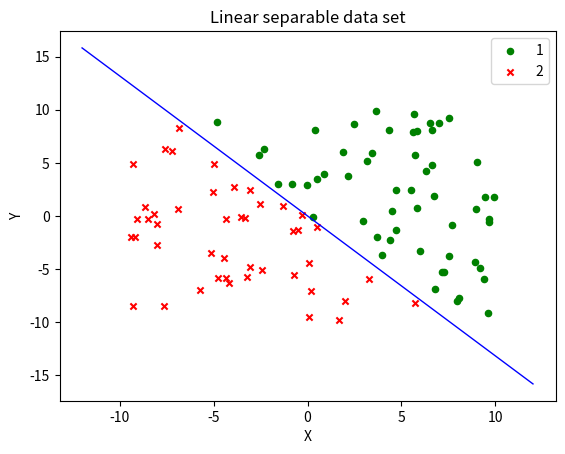

Write Python code to recreate this figure.
#!/usr/bin/python
# coding:utf-8
# @software: PyCharm
# @file: 感知机.py
# @time: 2019/12/4

import numpy as np


def makeLinearSeparableData(weights, numLines):
    '''
    numFeatures 是一个正整数，代表特征的数量
    :param weights:是一个列表，里面存储的是我们用来产生随机数据的那条直线的法向量。
    :param numLines:是一个正整数，表示需要创建多少个数据点。
    :return:最后返回数据集合。
    '''
    w = np.array(weights)
    numFeatures = len(weights)
    dataSet = np.zeros((numLines, numFeatures + 1))

    for i in range(numLines):
        x = np.random.rand(1, numFeatures) * 20 - 10
        # 计算内积
        innerProduct = np.sum(w * x)
        if innerProduct <= 0:
            # numpy 提供的 append 函数可以扩充一维数组，
            dataSet[i] = np.append(x, -1)
        else:
            dataSet[i] = np.append(x, 1)
    return dataSet


data = makeLinearSeparableData([4,3, 2], 100)
print(data)


# 将数据集可视化

def plotData(dataSet):
    import matplotlib.pyplot as plt
    fig = plt.figure()
    ax = fig.add_subplot(111)
    ax.set_title('Linear separable data set')
    ax.set_xlabel("X")
    ax.set_ylabel("Y")
    labels = np.array(dataSet[:, 2])

    # where 函数是用来找出正例的行的下标
    idx_1 = np.where(dataSet[:, 2] == 1)
    p1 = ax.scatter(dataSet[idx_1, 0], dataSet[idx_1, 1], marker='o',
                    c='g', s=20, label=1)

    idx_2 = np.where(dataSet[:, 2] == -1)
    p2 = ax.scatter(dataSet[idx_2, 0], dataSet[idx_2, 1], marker='x',
                    color='r', s=20, label=2)

    plt.legend(loc='upper right')
    plt.show()


# plotData(data)


# 训练感知机，可视化分类器及其法向量
def train(dataSet, plot=False):
    ''' (array, boolean) -> list

    Use dataSet to train a perceptron
    dataSet has at least 2 lines.

    '''


    # 随机梯度下降算法
    numLines = dataSet.shape[0]
    numFearures = dataSet.shape[1]

    w = np.zeros((1, numFearures - 1))  # initialize weights
    separated = False

    i = 0
    while not separated and i < numLines:
        if dataSet[i][-1] * np.sum(w * dataSet[i, 0:-1]) <= 0:  # 如果分类错误
            w = w + dataSet[i][-1] * dataSet[i, 0:-1]  # 更新权重向量
            separated = False  # 设置为未完全分开
            i = 0  # 重新开始遍历每个数据点
        else:
            i += 1  # 如果分类正确，检查下一个数据点




    if plot == True:
        import matplotlib.pyplot as plt
        from matplotlib.lines import Line2D
        fig = plt.figure()
        ax = fig.add_subplot(111)
        ax.set_title('Linear separable data set')
        plt.xlabel('X')
        plt.ylabel('Y')
        labels = np.array(dataSet[:, 2])

        idx_1 = np.where(dataSet[:, 2] == 1)
        p1 = ax.scatter(dataSet[idx_1, 0], dataSet[idx_1, 1],
                        marker='o', color='g', label=1, s=20)
        idx_2 = np.where(dataSet[:, 2] == -1)
        p2 = ax.scatter(dataSet[idx_2, 0], dataSet[idx_2, 1],
                        marker='x', color='r', label=2, s=20)

        # 为了避免求得的权重向量长度过大在散点图中无法显示，所以将它按比例缩小了。
        x = w[0][0] / np.abs(w[0][0]) * 10
        y = w[0][1] / np.abs(w[0][0]) * 10

        # ann = ax.annotate(u"", xy=(x, y),
        #                   xytext=(0, 0), size=20, arrowprops=dict(arrowstyle="-|>"))
        # 用来产生两个点的 y 值，以绘制一条直线（感知机）
        ys = (-12 * (-w[0][0]) / w[0][1], 12 * (-w[0][0]) / w[0][1])
        ax.add_line(Line2D((-12, 12), ys, linewidth=1, color='blue'))
        plt.legend(loc='upper right')

        plt.legend(loc='upper right')
        plt.show()

    return w


data = makeLinearSeparableData([4, 3], 100)
w = train(data, True)




